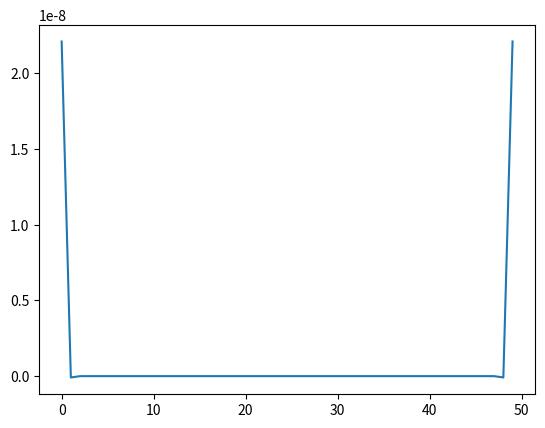

Source code (Python):
import matplotlib.pyplot as plt

import numpy as np # Importamos numpy como el alias np

import sympy as sp

a = 10

b = 5

u = sp.Symbol('u')

x = np.linspace(-a,a)

y = np.linspace(0,b)

E0 = 8.85*10**(-12)

plt.figure()

n = 20

F = (2/np.cosh((n*np.pi*a)/b)*b)*((2*u*u*u)+5)*sp.sin((n*np.pi*u)/b)

R = float(sp.integrate(F,(u,0,b)))

print(R)

c = (((-R*np.pi*n*np.sinh((n*np.pi*x)/b)*np.sin((n*np.pi*y)/b))/b)-((R*np.pi*n*np.cosh((n*np.pi*x)/b)*np.cos((n*np.pi*y)/b))/b))*E0

plt.plot(c)

# Mostramos en pantalla

plt.show()
